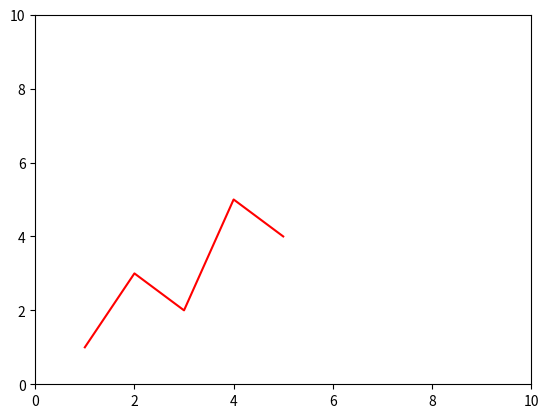

Write Python code to recreate this figure.
from matplotlib import pyplot as plt 
#import matplotlib.pyplot as plt

#plt.plot(date,price,color)
plt.plot([1,2,3,4,5],[1,3,2,5,4],'r')
#plt.axis([xmin, xmax, ymin, ymax])
plt.axis([0, 10, 0, 10])

plt.show()

